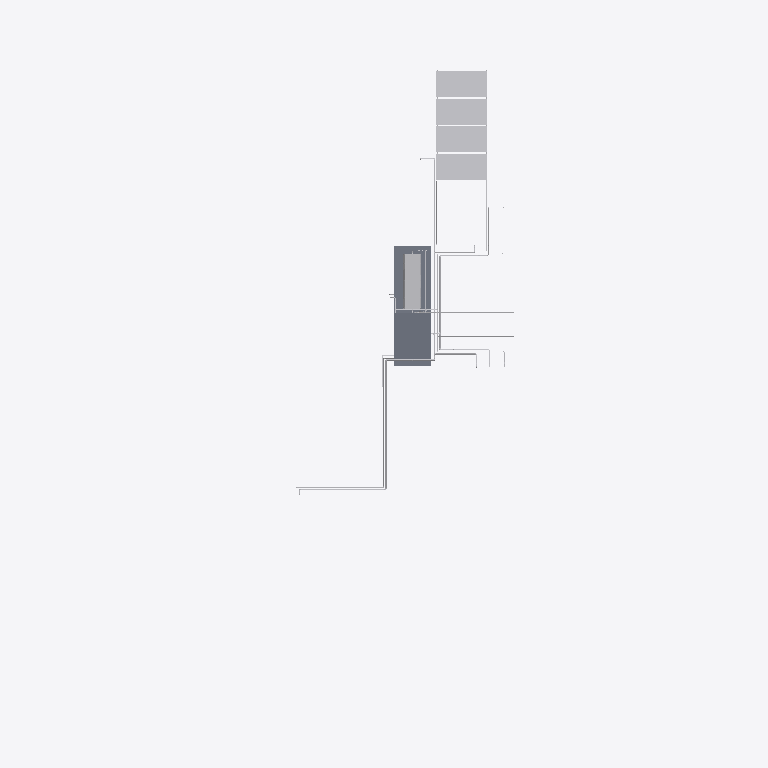
Plan cut of the same IFC building model at storey '04-LAJE SALA (+4.45)' (level 4.45 m, cut at 5.85 m), seen from above with north up, elements coloured by IFC class (only those large enough to see are counted): 26 other elements (light grey), 2 slabs (grey). Cut surfaces are drawn darker.
Extent 13.7 m × 27.7 m × 6.8 m (x, y, z). Storeys (10): 01-BALDRAMES (-0,10) at -0.10 m; 03-VIGAMENTO PORTAS DE VIDRO (PARTE INFERIOR) (+3,75) at 3.15 m; 02-LAJE INFERIOR(+3,35) at 3.35 m; VM at 3.45 m; 04-LAJE SALA (+4.45) at 4.45 m; VM FUNDO (+4.90) at 4.90 m; VM TOPO (+5.20) at 5.20 m; FINAL PLATIBANDA SALA (+5.45) at 5.45 m; 05-FINAL PLATIBANDA FRONTAL (+5,70) at 5.70 m; 05-FINAL PLATIBANDA BARRILETE (+6,20) at 6.20 m. Elements (598): 295 IfcFlowFitting, 263 IfcFlowSegment, 28 IfcFlowController, 10 IfcFlowTerminal, 2 IfcSlab.

HEADER;
FILE_DESCRIPTION(('ViewDefinition [CoordinationView_V2.0]','RevitIdentifiers [ContentGUID: be0d1124-7961-457b-aa04-cd03d7b3b8cb, VersionGUID: 9523de38-5c35-4962-a210-374453de25dc, NumberOfSaves: 91]','CoordinateReference [CoordinateBase: Coordenadas compartilhadas]'),'2;1');
FILE_NAME('CASA-HID.ifc','2026-09-02T23:30:16-03:00',(''),(''),'ODA SDAI 24.6','Autodesk Revit 24.3.30.11 (PTB) - IFC 24.3.30.11','');
FILE_SCHEMA(('IFC2X3'));
ENDSEC;
DATA;
#27=IFCPROJECT('2_3H4aUM55Uwe4pGCeJ4Sx',#18,'0001',$,$,'Nome do projeto','Status do projeto',(#22),#194874);
#75=IFCSITE('2_3H4aUM55Uwe4pGCeJ4Sv',#18,'Default',$,$,#74,$,$,.ELEMENT.,(-15,-52,0,-120620),(-47,-55,0,-114440),0.0,$,$);
#32=IFCBUILDING('2_3H4aUM55Uwe4pGCeJ4Sw',#18,'',$,$,#30,$,'',.ELEMENT.,$,$,#31);
#36=IFCBUILDINGSTOREY('1qv6ynVKX7xf87anS8vNi1',#18,'01-BALDRAMES (-0,10)',$,'Nível:Cabeça de 8 mm',#35,$,'01-BALDRAMES (-0,10)',.ELEMENT.,-0.10000000000014102);
#40=IFCBUILDINGSTOREY('2XoQAIDBvCs8NlduBsq76Q',#18,'03-VIGAMENTO PORTAS DE VIDRO (PARTE INFERIOR) (+3,75)',$,'Nível:Cabeça de 8 mm',#39,$,'03-VIGAMENTO PORTAS DE VIDRO (PARTE INFERIOR) (+3,75)',.ELEMENT.,3.1499999999997663);
#44=IFCBUILDINGSTOREY('0NXVOP0$L9hBbOq3O$JqFU',#18,'02-LAJE INFERIOR(+3,35)',$,'Nível:Cabeça de 8 mm',#43,$,'02-LAJE INFERIOR(+3,35)',.ELEMENT.,3.349999999999767);
#48=IFCBUILDINGSTOREY('03oS1_rC5BgRSWmGARjplp',#18,'VM',$,'Nível:Cabeça de 8 mm',#47,$,'VM',.ELEMENT.,3.4499999999999997);
#52=IFCBUILDINGSTOREY('2AnbPH7xHFQBrrfORw34p4',#18,'04-LAJE SALA (+4.45)',$,'Nível:Cabeça de 8 mm',#51,$,'04-LAJE SALA (+4.45)',.ELEMENT.,4.45);
#56=IFCBUILDINGSTOREY('03oS1_rC5BgRSWmGARjpYC',#18,'VM FUNDO (+4.90)',$,'Nível:Cabeça de 8 mm',#55,$,'VM FUNDO (+4.90)',.ELEMENT.,4.900000000000075);
#60=IFCBUILDINGSTOREY('03oS1_rC5BgRSWmGARjpjm',#18,'VM TOPO (+5.20)',$,'Nível:Cabeça de 8 mm',#59,$,'VM TOPO (+5.20)',.ELEMENT.,5.200000000000075);
#64=IFCBUILDINGSTOREY('2yt$ycS5r7TQaW_GtXXUxY',#18,'FINAL PLATIBANDA SALA (+5.45)',$,'Nível:Cabeça de 8 mm',#63,$,'FINAL PLATIBANDA SALA (+5.45)',.ELEMENT.,5.45);
#68=IFCBUILDINGSTOREY('0rsgCbE59AdAT6hmjir3An',#18,'05-FINAL PLATIBANDA FRONTAL (+5,70)',$,'Nível:Cabeça de 8 mm',#67,$,'05-FINAL PLATIBANDA FRONTAL (+5,70)',.ELEMENT.,5.699999999999999);
#72=IFCBUILDINGSTOREY('2yt$ycS5r7TQaW_GtXXU$F',#18,'05-FINAL PLATIBANDA BARRILETE (+6,20)',$,'Nível:Cabeça de 8 mm',#71,$,'05-FINAL PLATIBANDA BARRILETE (+6,20)',.ELEMENT.,6.199999999999999);
#69231=IFCSLAB('0ekhV2_H95TvLl4hLKpd9H',#18,'Piso:150MM:798354',$,'Piso:150MM',#69221,#69230,'798354',.FLOOR.);
#69199=IFCSLAB('0ekhV2_H95TvLl4hLKpd9F',#18,'Piso:150MM:798348',$,'Piso:150MM',#69185,#69198,'798348',.FLOOR.);
#69140=IFCFLOWTERMINAL('0ekhV2_H95TvLl4hLKpd95',#18,'Placa Solar:c. 2 m²:798342',$,'Placa Solar:c. 2 m²',#69139,#69135,'798342');
#69167=IFCFLOWTERMINAL('0ekhV2_H95TvLl4hLKpd9B',#18,'Placa Solar:c. 2 m²:798344',$,'Placa Solar:c. 2 m²',#69166,#69162,'798344');
#69155=IFCFLOWTERMINAL('0ekhV2_H95TvLl4hLKpd94',#18,'Placa Solar:c. 2 m²:798343',$,'Placa Solar:c. 2 m²',#69154,#69150,'798343');
#69179=IFCFLOWTERMINAL('0ekhV2_H95TvLl4hLKpd9A',#18,'Placa Solar:c. 2 m²:798345',$,'Placa Solar:c. 2 m²',#69178,#69174,'798345');
#15751=IFCFLOWTERMINAL('0ekhV2_H95TvLl4hLKpd4D',#18,'Boiler Termossifão:600 L:798158',$,'Boiler Termossifão:600 L',#15750,#15747,'798158');
#93=IFCFLOWSEGMENT('0ekhV2_H95TvLl4hLKpd51',#18,'Tipos de tubos:HI-S-AF-TET:798082',$,'Tipos de tubos:HI-S-AF-TET',#78,#91,'798082');
#153024=IFCFLOWSEGMENT('0ekhV2_H95TvLl4hLKpcsi',#18,'Tipos de tubos:HI-S-AF-TET:799087',$,'Tipos de tubos:HI-S-AF-TET',#153015,#153023,'799087');
#74990=IFCFLOWSEGMENT('0ekhV2_H95TvLl4hLKpdFu',#18,'Tipos de tubos:CPVC - Água Quente:798523',$,'Tipos de tubos:CPVC - Água Quente',#74981,#74989,'798523');
#3338=IFCFLOWSEGMENT('0ekhV2_H95TvLl4hLKpd5c',#18,'Tipos de tubos:HI-S-AF-TET:798117',$,'Tipos de tubos:HI-S-AF-TET',#3329,#3337,'798117');
#1320=IFCFLOWSEGMENT('0ekhV2_H95TvLl4hLKpd5N',#18,'Tipos de tubos:HI-S-AF-TET:798100',$,'Tipos de tubos:HI-S-AF-TET',#1311,#1319,'798100');
#74958=IFCFLOWSEGMENT('0ekhV2_H95TvLl4hLKpdFq',#18,'Tipos de tubos:CPVC - Água Quente:798519',$,'Tipos de tubos:CPVC - Água Quente',#74949,#74957,'798519');
#1203=IFCFLOWSEGMENT('0ekhV2_H95TvLl4hLKpd55',#18,'Tipos de tubos:HI-S-AF-TET:798086',$,'Tipos de tubos:HI-S-AF-TET',#1194,#1202,'798086');
#3370=IFCFLOWSEGMENT('0ekhV2_H95TvLl4hLKpd5f',#18,'Tipos de tubos:HI-S-AF-TET:798122',$,'Tipos de tubos:HI-S-AF-TET',#3361,#3369,'798122');
#168196=IFCFLOWSEGMENT('0ekhV2_H95TvLl4hLKpcq7',#18,'Tipos de tubos:CPVC - Água Quente:799172',$,'Tipos de tubos:CPVC - Água Quente',#168187,#168195,'799172');
#168936=IFCFLOWSEGMENT('0ekhV2_H95TvLl4hLKpcqT',#18,'Tipos de tubos:HI-S-EXT/LIM-TET:799198',$,'Tipos de tubos:HI-S-EXT/LIM-TET',#168927,#168935,'799198');
#158625=IFCFLOWSEGMENT('0ekhV2_H95TvLl4hLKpcr3',#18,'Tipos de tubos:Cobre Classe E:799104',$,'Tipos de tubos:Cobre Classe E',#158616,#158624,'799104');
#158710=IFCFLOWSEGMENT('0ekhV2_H95TvLl4hLKpcr9',#18,'Tipos de tubos:CPVC - Água Quente:799114',$,'Tipos de tubos:CPVC - Água Quente',#158701,#158709,'799114');
#168292=IFCFLOWSEGMENT('0ekhV2_H95TvLl4hLKpcqJ',#18,'Tipos de tubos:CPVC - Água Quente:799184',$,'Tipos de tubos:CPVC - Água Quente',#168283,#168291,'799184');
#134372=IFCFLOWSEGMENT('0ekhV2_H95TvLl4hLKpcmN',#18,'Tipos de tubos:CPVC - Água Quente:798932',$,'Tipos de tubos:CPVC - Água Quente',#134363,#134371,'798932');
#69261=IFCFLOWSEGMENT('0ekhV2_H95TvLl4hLKpd9Q',#18,'Tipos de tubos:HI-S-AF-TET:798361',$,'Tipos de tubos:HI-S-AF-TET',#69252,#69260,'798361');
#4164=IFCFLOWSEGMENT('0ekhV2_H95TvLl4hLKpd49',#18,'Tipos de tubos:HI-S-AF-TET:798154',$,'Tipos de tubos:HI-S-AF-TET',#4155,#4163,'798154');
#129161=IFCFLOWSEGMENT('0ekhV2_H95TvLl4hLKpcnZ',#18,'Tipos de tubos:HI-S-AF-TET:798880',$,'Tipos de tubos:HI-S-AF-TET',#129152,#129160,'798880');
#132882=IFCFLOWSEGMENT('0ekhV2_H95TvLl4hLKpcm4',#18,'Tipos de tubos:CPVC - Água Quente:798919',$,'Tipos de tubos:CPVC - Água Quente',#132873,#132881,'798919');
#153003=IFCFLOWSEGMENT('0ekhV2_H95TvLl4hLKpcsk',#18,'Tipos de tubos:HI-S-AF-TET:799085',$,'Tipos de tubos:HI-S-AF-TET',#152994,#153002,'799085');
#1373=IFCFLOWSEGMENT('0ekhV2_H95TvLl4hLKpd5P',#18,'Tipos de tubos:HI-S-AF-TET:798106',$,'Tipos de tubos:HI-S-AF-TET',#1364,#1372,'798106');
#121084=IFCFLOWSEGMENT('0ekhV2_H95TvLl4hLKpdCy',#18,'Tipos de tubos:HI-S-AF-TET:798719',$,'Tipos de tubos:HI-S-AF-TET',#121075,#121083,'798719');
ENDSEC;
